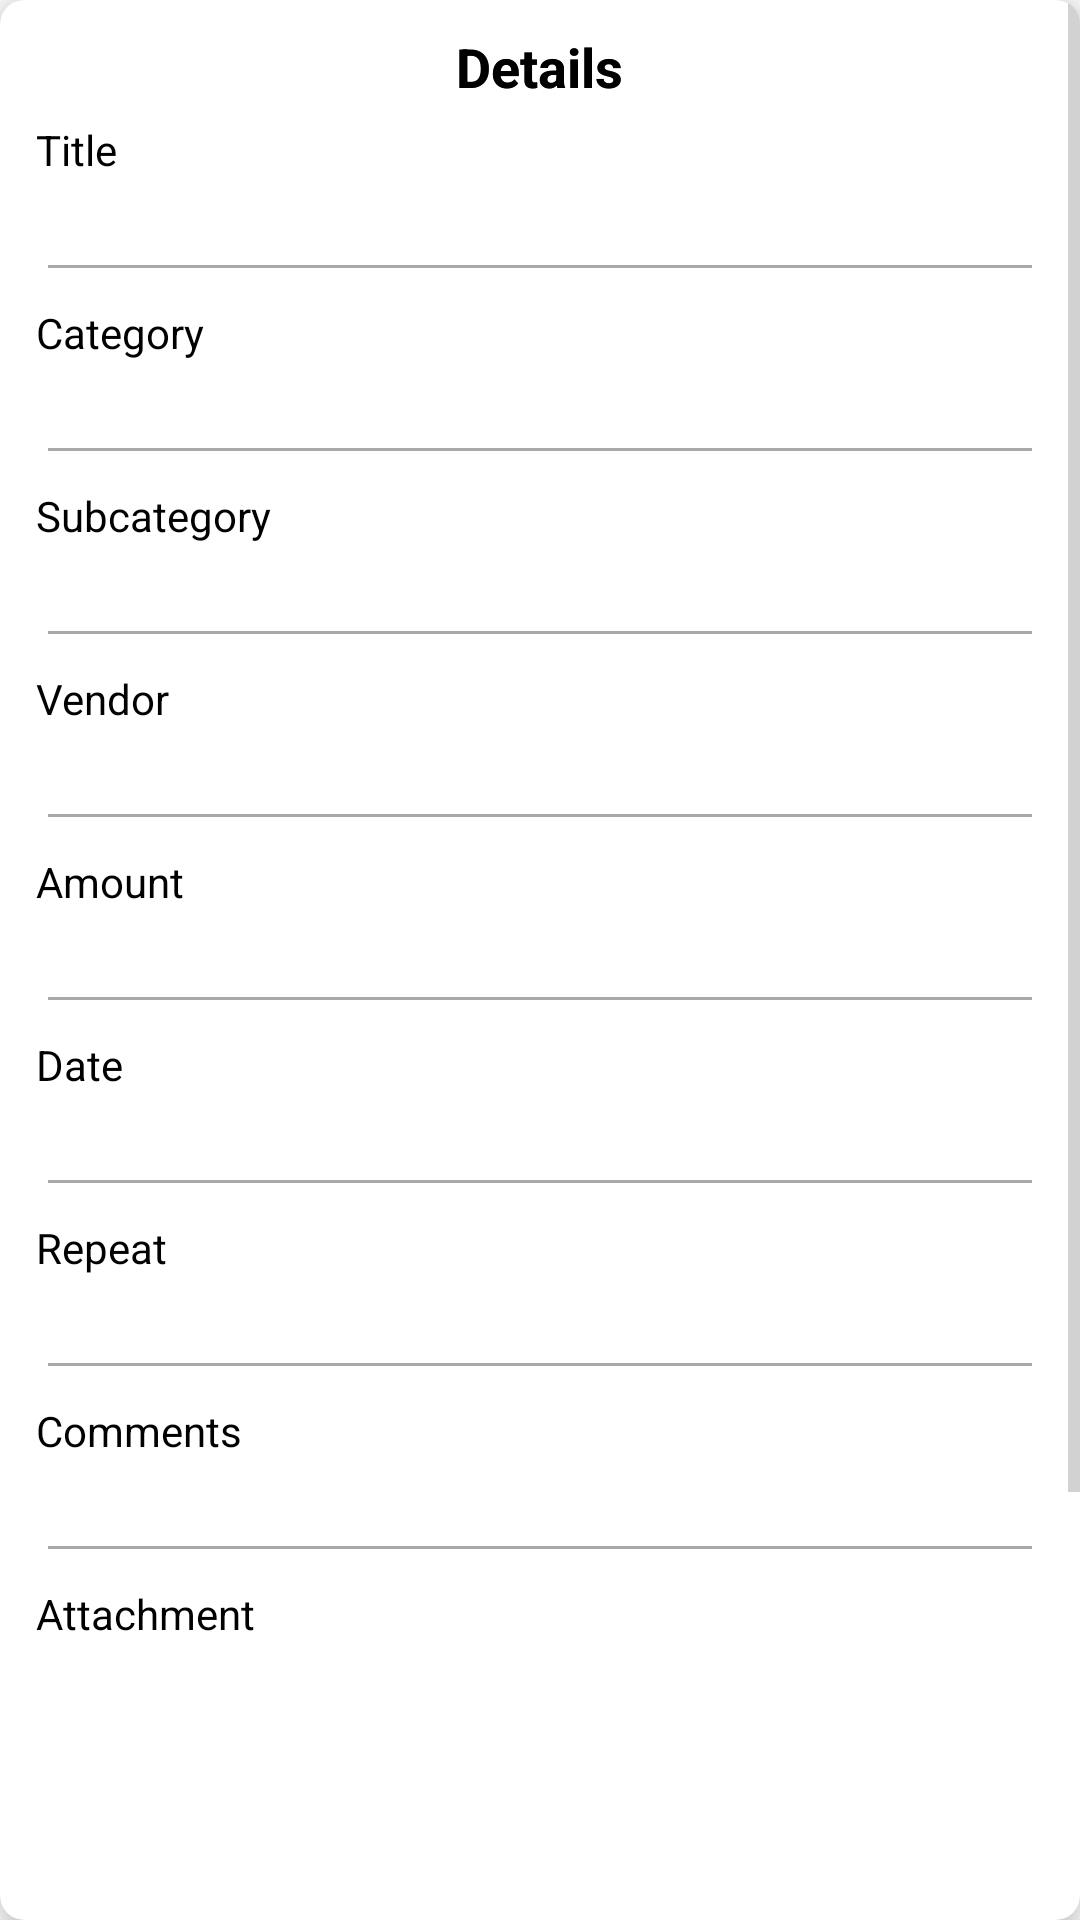

Produce the Android XML layout that renders to this screen, including the resource entries it uses.
<!-- AndroidManifest.xml: application theme Theme.SmartStackBills -->
<!-- res/layout/dialog_box_bill_calendar.xml -->
<?xml version="1.0" encoding="utf-8"?>
<androidx.cardview.widget.CardView xmlns:android="http://schemas.android.com/apk/res/android"
    xmlns:app="http://schemas.android.com/apk/res-auto"
    android:layout_width="match_parent"
    android:layout_height="wrap_content"
    app:cardElevation="8dp"
    app:cardCornerRadius="8dp"
    android:layout_margin="8dp"
    android:padding="8dp">

    <ScrollView
        android:layout_width="match_parent"
        android:layout_height="wrap_content">

        <LinearLayout
            android:layout_width="match_parent"
            android:layout_height="wrap_content"
            android:orientation="vertical"
            android:padding="8dp">

            
            <RelativeLayout
                android:layout_width="match_parent"
                android:layout_height="wrap_content"
                android:paddingBottom="4dp">

                <TextView
                    android:layout_width="wrap_content"
                    android:layout_height="wrap_content"
                    android:text="@string/details"
                    android:textSize="18sp"
                    android:textStyle="bold"
                    android:textColor="@android:color/black"
                    android:layout_centerInParent="true"/>


                <TextView
                    android:layout_width="wrap_content"
                    android:layout_height="wrap_content"
                    android:text="@string/details"
                    android:textSize="18sp"
                    android:textStyle="bold"
                    android:textColor="@android:color/black"
                    android:layout_centerInParent="true"/>
            </RelativeLayout>

            
            <LinearLayout
                android:layout_width="match_parent"
                android:layout_height="wrap_content"
                android:orientation="vertical"
                android:padding="4dp">

                <TextView
                    android:layout_width="wrap_content"
                    android:layout_height="wrap_content"
                    android:text="@string/title"
                    android:textSize="14sp"
                    android:textColor="@android:color/black" />

                <EditText
                    android:id="@+id/edtTitleDialogBillCalendar"
                    android:layout_width="match_parent"
                    android:layout_height="wrap_content"
                    android:enabled="false"
                    android:layout_marginTop="2dp"
                    android:textSize="14sp"
                    android:textStyle="bold"
                    android:textColor="@android:color/black"/>

                <TextView
                    android:layout_width="wrap_content"
                    android:layout_height="wrap_content"
                    android:text="@string/categorydbx"
                    android:layout_marginTop="4dp"
                    android:textSize="14sp"
                    android:textColor="@android:color/black" />

                <EditText
                    android:id="@+id/edtCategoryDialogBillCalendar"
                    android:layout_width="match_parent"
                    android:layout_height="wrap_content"
                    android:enabled="false"
                    android:layout_marginTop="2dp"
                    android:textSize="14sp"
                    android:textStyle="bold"
                    android:textColor="@android:color/black"/>

                <TextView
                    android:layout_width="wrap_content"
                    android:layout_height="wrap_content"
                    android:text="@string/subcategory"
                    android:layout_marginTop="4dp"
                    android:textSize="14sp"
                    android:textColor="@android:color/black" />

                <EditText
                    android:id="@+id/edtSubcategoryDialogBillCalendar"
                    android:layout_width="match_parent"
                    android:layout_height="wrap_content"
                    android:enabled="false"
                    android:layout_marginTop="2dp"
                    android:textSize="14sp"
                    android:textStyle="bold"
                    android:textColor="@android:color/black"/>

                <TextView
                    android:layout_width="wrap_content"
                    android:layout_height="wrap_content"
                    android:text="@string/vendor"
                    android:layout_marginTop="4dp"
                    android:textSize="14sp"
                    android:textColor="@android:color/black" />

                <EditText
                    android:id="@+id/edtVendorDialogBillCalendar"
                    android:layout_width="match_parent"
                    android:layout_height="wrap_content"
                    android:enabled="false"
                    android:layout_marginTop="2dp"
                    android:textSize="14sp"
                    android:textStyle="bold"
                    android:textColor="@android:color/black"/>

                <TextView
                    android:layout_width="wrap_content"
                    android:layout_height="wrap_content"
                    android:text="@string/amount"
                    android:layout_marginTop="4dp"
                    android:textSize="14sp"
                    android:textColor="@android:color/black" />

                <EditText
                    android:id="@+id/edtAmountDialogBillCalendar"
                    android:layout_width="match_parent"
                    android:layout_height="wrap_content"
                    android:enabled="false"
                    android:layout_marginTop="2dp"
                    android:textSize="14sp"
                    android:textStyle="bold"
                    android:textColor="@android:color/black"/>

                <TextView
                    android:layout_width="wrap_content"
                    android:layout_height="wrap_content"
                    android:text="@string/date"
                    android:layout_marginTop="4dp"
                    android:textSize="14sp"
                    android:textColor="@android:color/black" />

                <EditText
                    android:id="@+id/edtDateDialogBillCalendar"
                    android:layout_width="match_parent"
                    android:layout_height="wrap_content"
                    android:enabled="false"
                    android:layout_marginTop="2dp"
                    android:textSize="14sp"
                    android:textStyle="bold"
                    android:textColor="@android:color/black"/>

                <TextView
                    android:layout_width="wrap_content"
                    android:layout_height="wrap_content"
                    android:text="@string/repeat"
                    android:layout_marginTop="4dp"
                    android:textSize="14sp"
                    android:textColor="@android:color/black" />

                <EditText
                    android:id="@+id/edtRepeatDialogBillCalendar"
                    android:layout_width="match_parent"
                    android:layout_height="wrap_content"
                    android:enabled="false"
                    android:layout_marginTop="2dp"
                    android:textSize="14sp"
                    android:textStyle="bold"
                    android:textColor="@android:color/black"/>

                <TextView
                    android:layout_width="wrap_content"
                    android:layout_height="wrap_content"
                    android:text="@string/comments"
                    android:layout_marginTop="4dp"
                    android:textSize="14sp"
                    android:textColor="@android:color/black" />

                <EditText
                    android:id="@+id/edtCommentDialogBillCalendar"
                    android:layout_width="match_parent"
                    android:layout_height="wrap_content"
                    android:enabled="false"
                    android:layout_marginTop="2dp"
                    android:textSize="14sp"
                    android:textStyle="bold"
                    android:textColor="@android:color/black"/>

                <TextView
                    android:layout_width="wrap_content"
                    android:layout_height="wrap_content"
                    android:text="@string/attachment"
                    android:layout_marginTop="4dp"
                    android:textSize="14sp"
                    android:textColor="@android:color/black" />

                <ImageView
                    android:id="@+id/edtAttachmentDialogBillCalendar"
                    android:layout_width="match_parent"
                    android:layout_height="200dp"
                    android:scaleType="centerCrop"
                    android:layout_marginTop="8dp"
                    android:contentDescription="Bill Image"/>
            </LinearLayout>

            
            <RelativeLayout
                android:layout_width="match_parent"
                android:layout_height="wrap_content"
                android:paddingTop="8dp">

                <Button
                    android:id="@+id/btnCloseDialogBillCalendar"
                    android:layout_width="wrap_content"
                    android:layout_height="wrap_content"
                    android:text="@string/close"
                    android:textSize="14sp"
                    app:backgroundTint="#023047"
                    android:layout_centerInParent="true" />

            </RelativeLayout>
        </LinearLayout>
    </ScrollView>
</androidx.cardview.widget.CardView>
<!-- resources referenced by this layout -->
<resources>
  <string name="amount">Amount</string>
  <string name="attachment">Attachment</string>
  <string name="categorydbx">Category</string>
  <string name="close">Close</string>
  <string name="comments">Comments</string>
  <string name="date">Date</string>
  <string name="details">Details</string>
  <string name="repeat">Repeat</string>
  <string name="subcategory">Subcategory</string>
  <string name="title">Title</string>
  <string name="vendor">Vendor</string>
  <style name="Theme.SmartStackBills" parent="Base.Theme.SmartStackBills" />
  <style name="Base.Theme.SmartStackBills" parent="Theme.MaterialComponents.DayNight.NoActionBar">
          
          <item name="colorPrimary">@color/colorPrimary</item>
          <item name="colorOnPrimary">@color/white</item>
  
          
          <item name="colorSecondary">@color/colorAccent</item>
          <item name="colorOnSecondary">@color/white</item>
  
          
  
          <item name="colorSurface">@color/surfaceColor</item>
  
          
          <item name="android:textColorPrimary">@color/textPrimary</item>
          <item name="android:textColorSecondary">@color/textSecondary</item>
  
          
          <item name="shapeAppearanceSmallComponent">@style/ShapeAppearance.Material3.SmallComponent</item>
          <item name="shapeAppearanceMediumComponent">@style/ShapeAppearance.Material3.MediumComponent</item>
          <item name="shapeAppearanceLargeComponent">@style/ShapeAppearance.Material3.LargeComponent</item>
      </style>
  <color name="colorPrimary">#FB8500</color>
  <color name="white">#FFFFFF</color>
  <color name="colorAccent">#023047</color>
  <color name="surfaceColor">#F0F0F0</color>
  <color name="textPrimary">#FF000000</color>
  <color name="textSecondary">#A9A9A9</color>
</resources>
